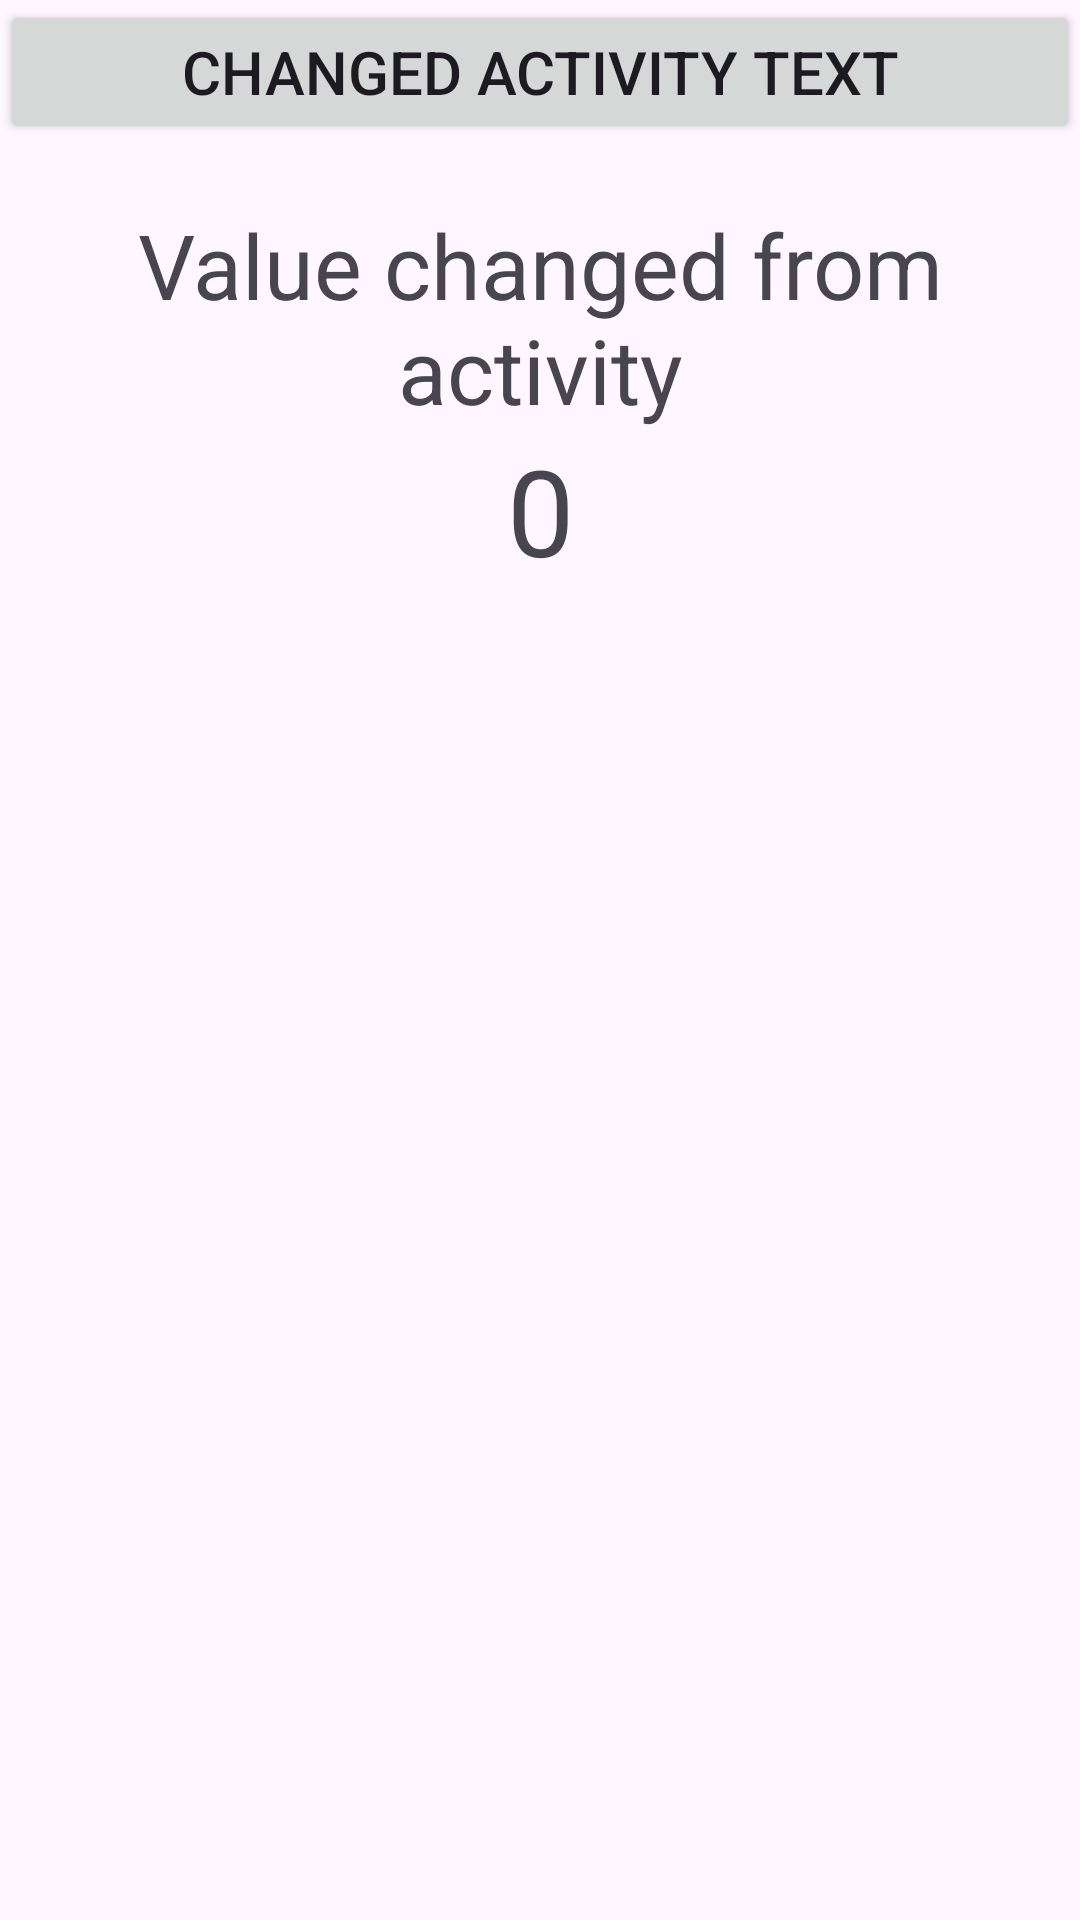

Reconstruct the res/layout file that produces this screen, plus the resources it refers to.
<!-- AndroidManifest.xml: application theme Theme.Fragmentation -->
<!-- res/layout/fragment_1.xml -->
<?xml version="1.0" encoding="utf-8"?>
<LinearLayout xmlns:android="http://schemas.android.com/apk/res/android"
    xmlns:tools="http://schemas.android.com/tools"
    android:layout_width="match_parent"
    android:layout_height="match_parent"
    android:orientation="vertical"
    tools:context=".FirstFragment">

    
    <Button
        android:layout_width="match_parent"
        android:layout_height="wrap_content"
        android:id="@+id/btnFragment"
        android:text="Changed Activity Text"
        android:textSize="20sp"
        />
    <TextView
        android:layout_width="match_parent"
        android:layout_height="wrap_content"
        android:text="Value changed from activity"
        android:layout_marginTop="20sp"
        android:textSize="30sp"
        android:textAlignment="center"/>
    <TextView
        android:layout_width="match_parent"
        android:id="@+id/tvFragmentNumber"
        android:layout_height="wrap_content"
        android:text="0"
        android:textAlignment="center"
        android:textSize="40sp"
        />

</LinearLayout>
<!-- resources referenced by this layout -->
<resources>
  <style name="Theme.Fragmentation" parent="Base.Theme.Fragmentation" />
  <style name="Base.Theme.Fragmentation" parent="Theme.Material3.DayNight.NoActionBar">
          
          
      </style>
</resources>
